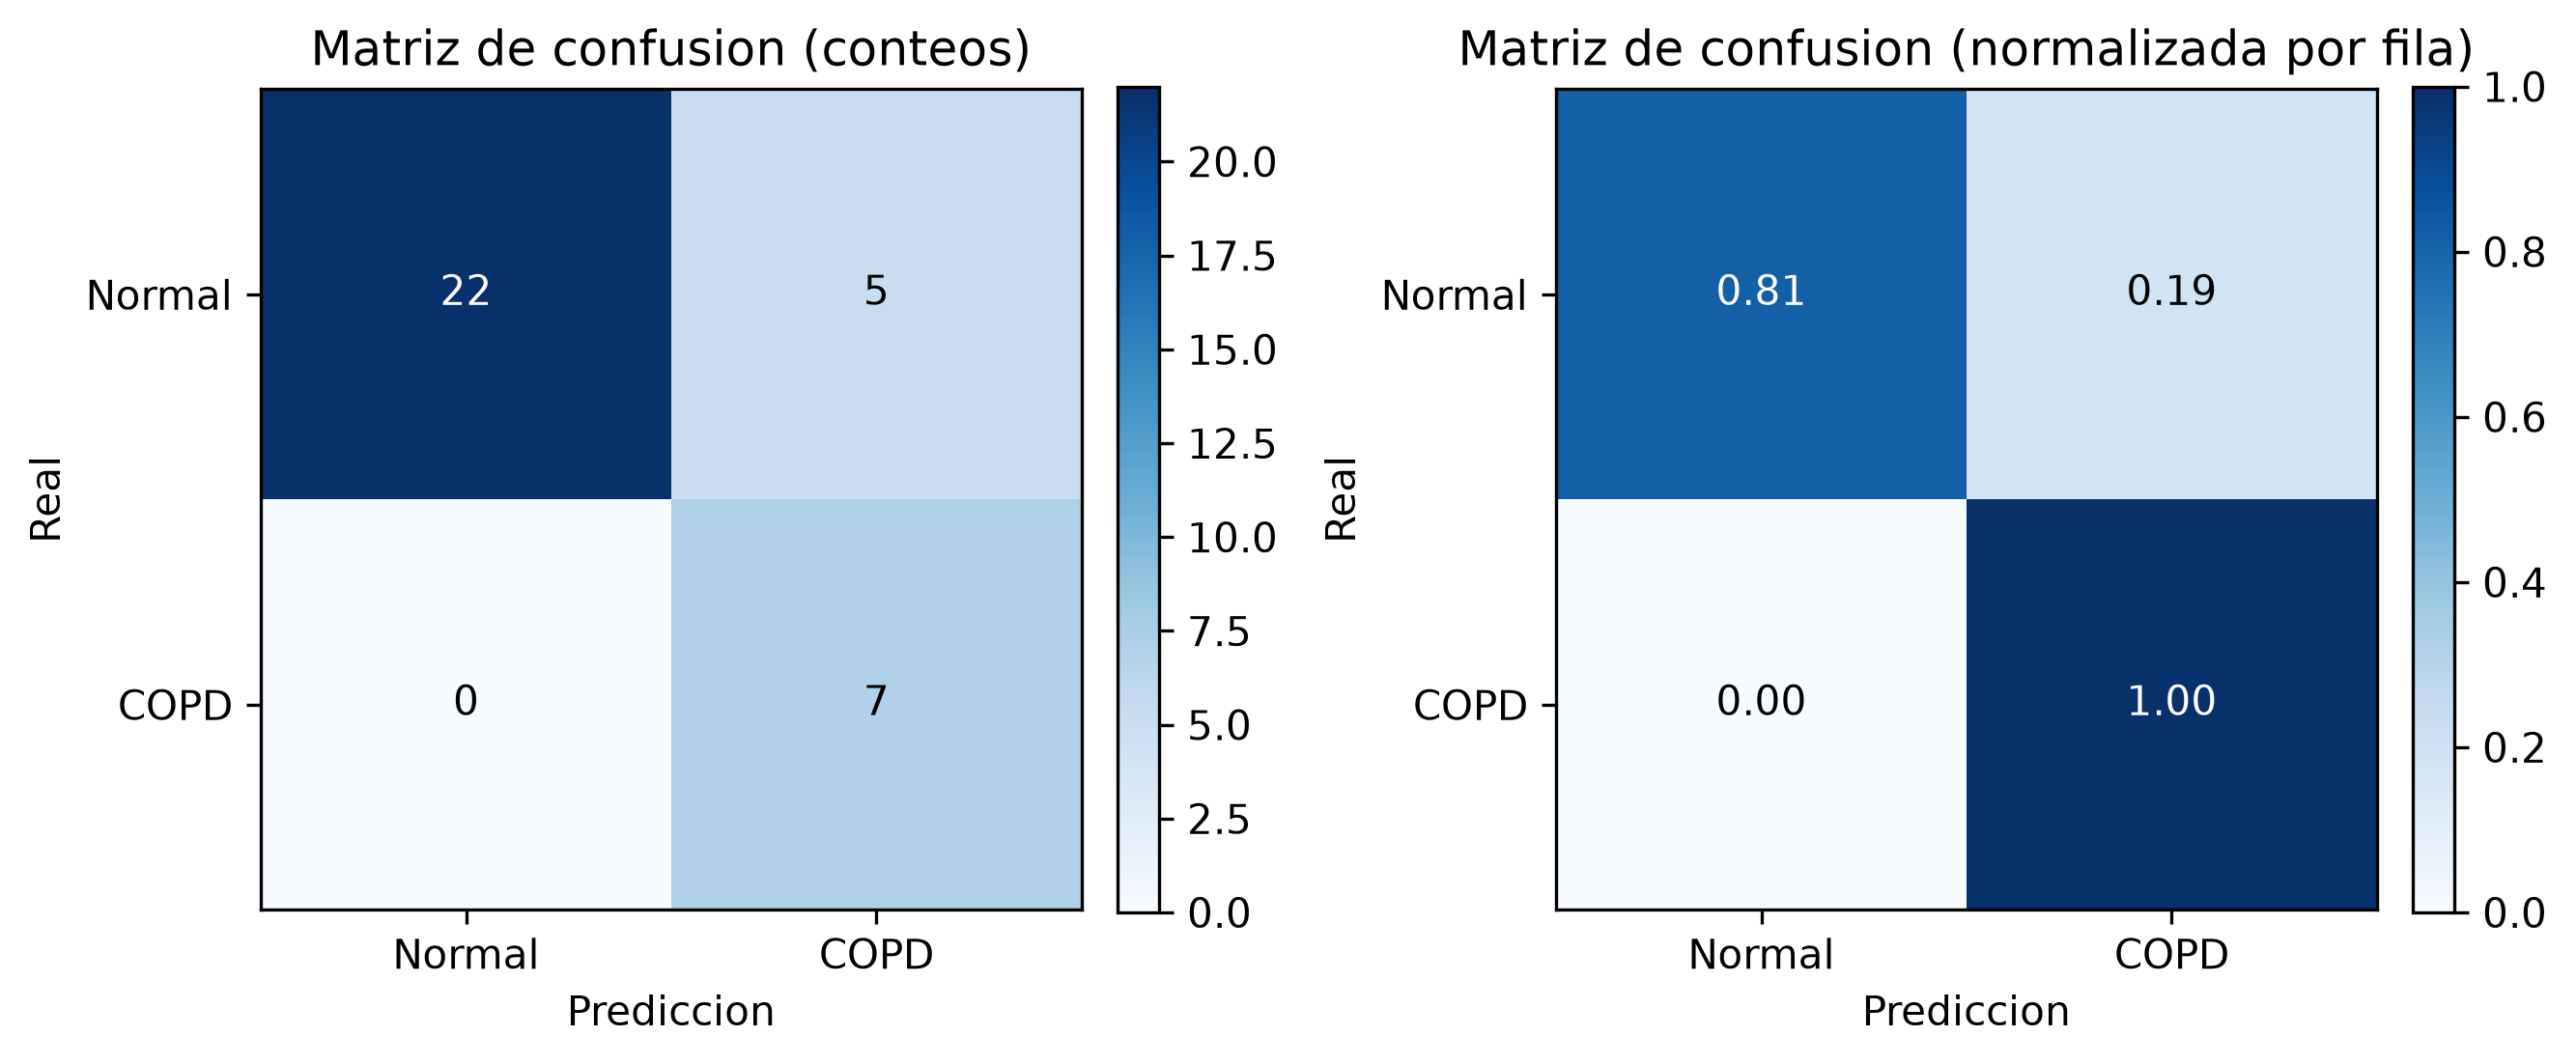

Source data for this figure (header and first rows):
, predicho_Normal, predicho_COPD
real_Normal, 22, 5
real_COPD, 0, 7
